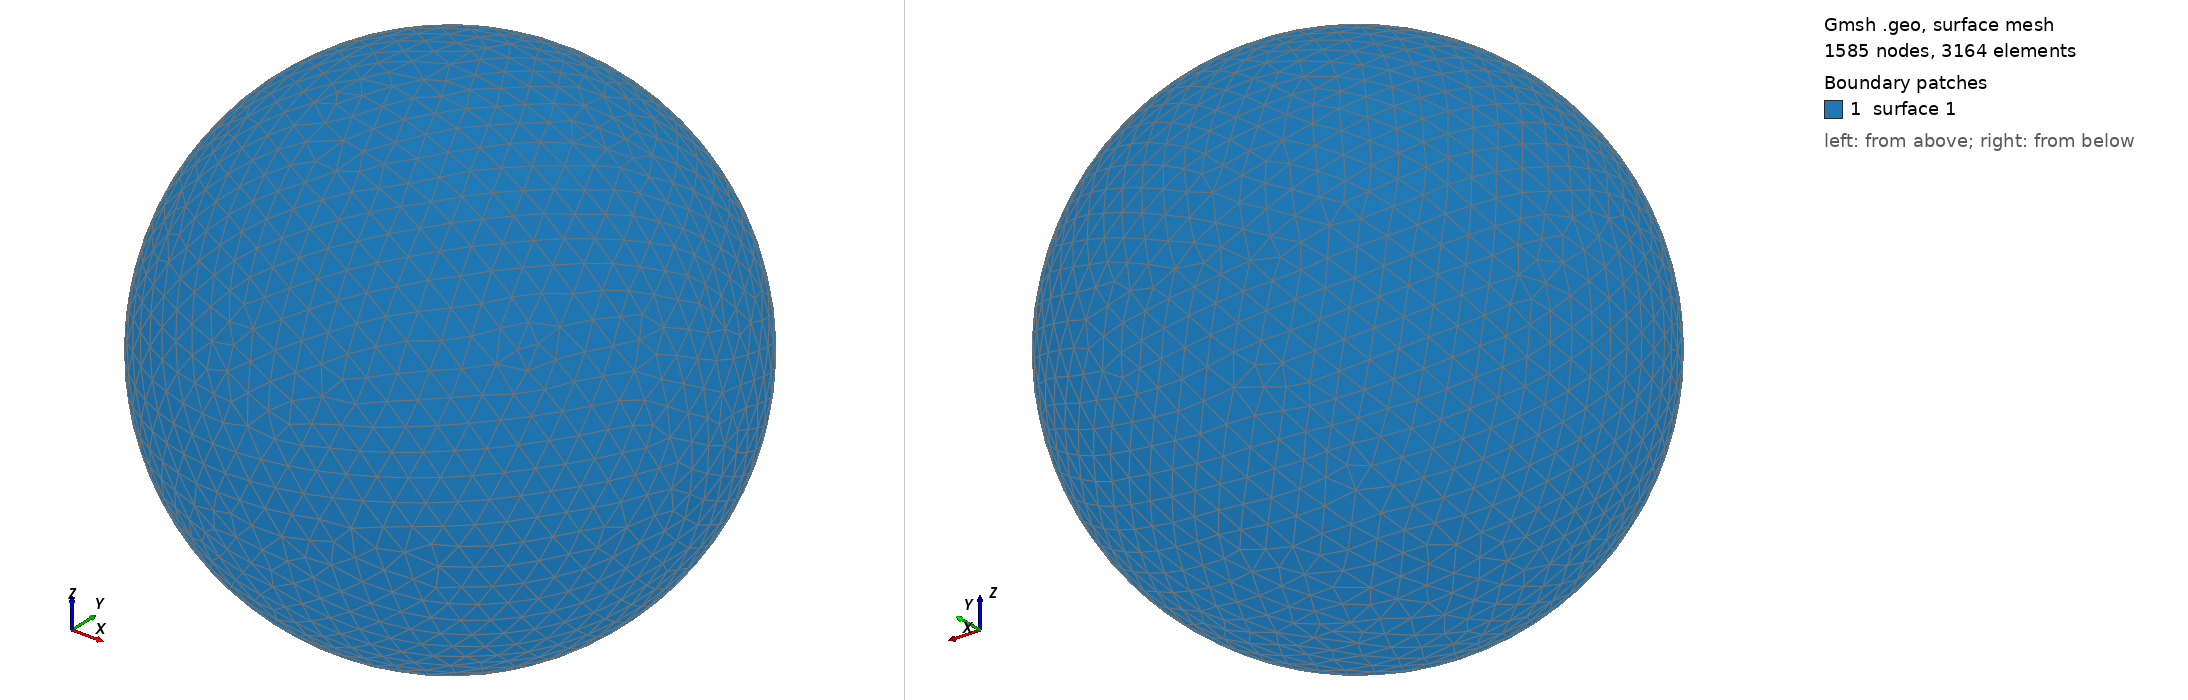

Gmsh geometry script, surface-meshed: 1585 nodes, 3164 surface elements. Boundary patches (legend numbers): 1 surface 1. Left view from above one corner, right view from below the opposite corner. The script declares no physical surfaces, so the legend lists its geometric surfaces. The drawing asked Gmsh for element sizes between 1% and 20% of the model's largest extent; the script's own settings can give other sizes.

=== shot0753.geo (drawn) ===
SetFactory("OpenCASCADE");
Point(1) = {0,0,0,0};
Sphere(1) = {0,0,0,0.00776800};
MeshSize{ PointsOf{ Surface{:}; } } = 0.000776800;
Mesh.ElementOrder=1;
Mesh.Format=39;
